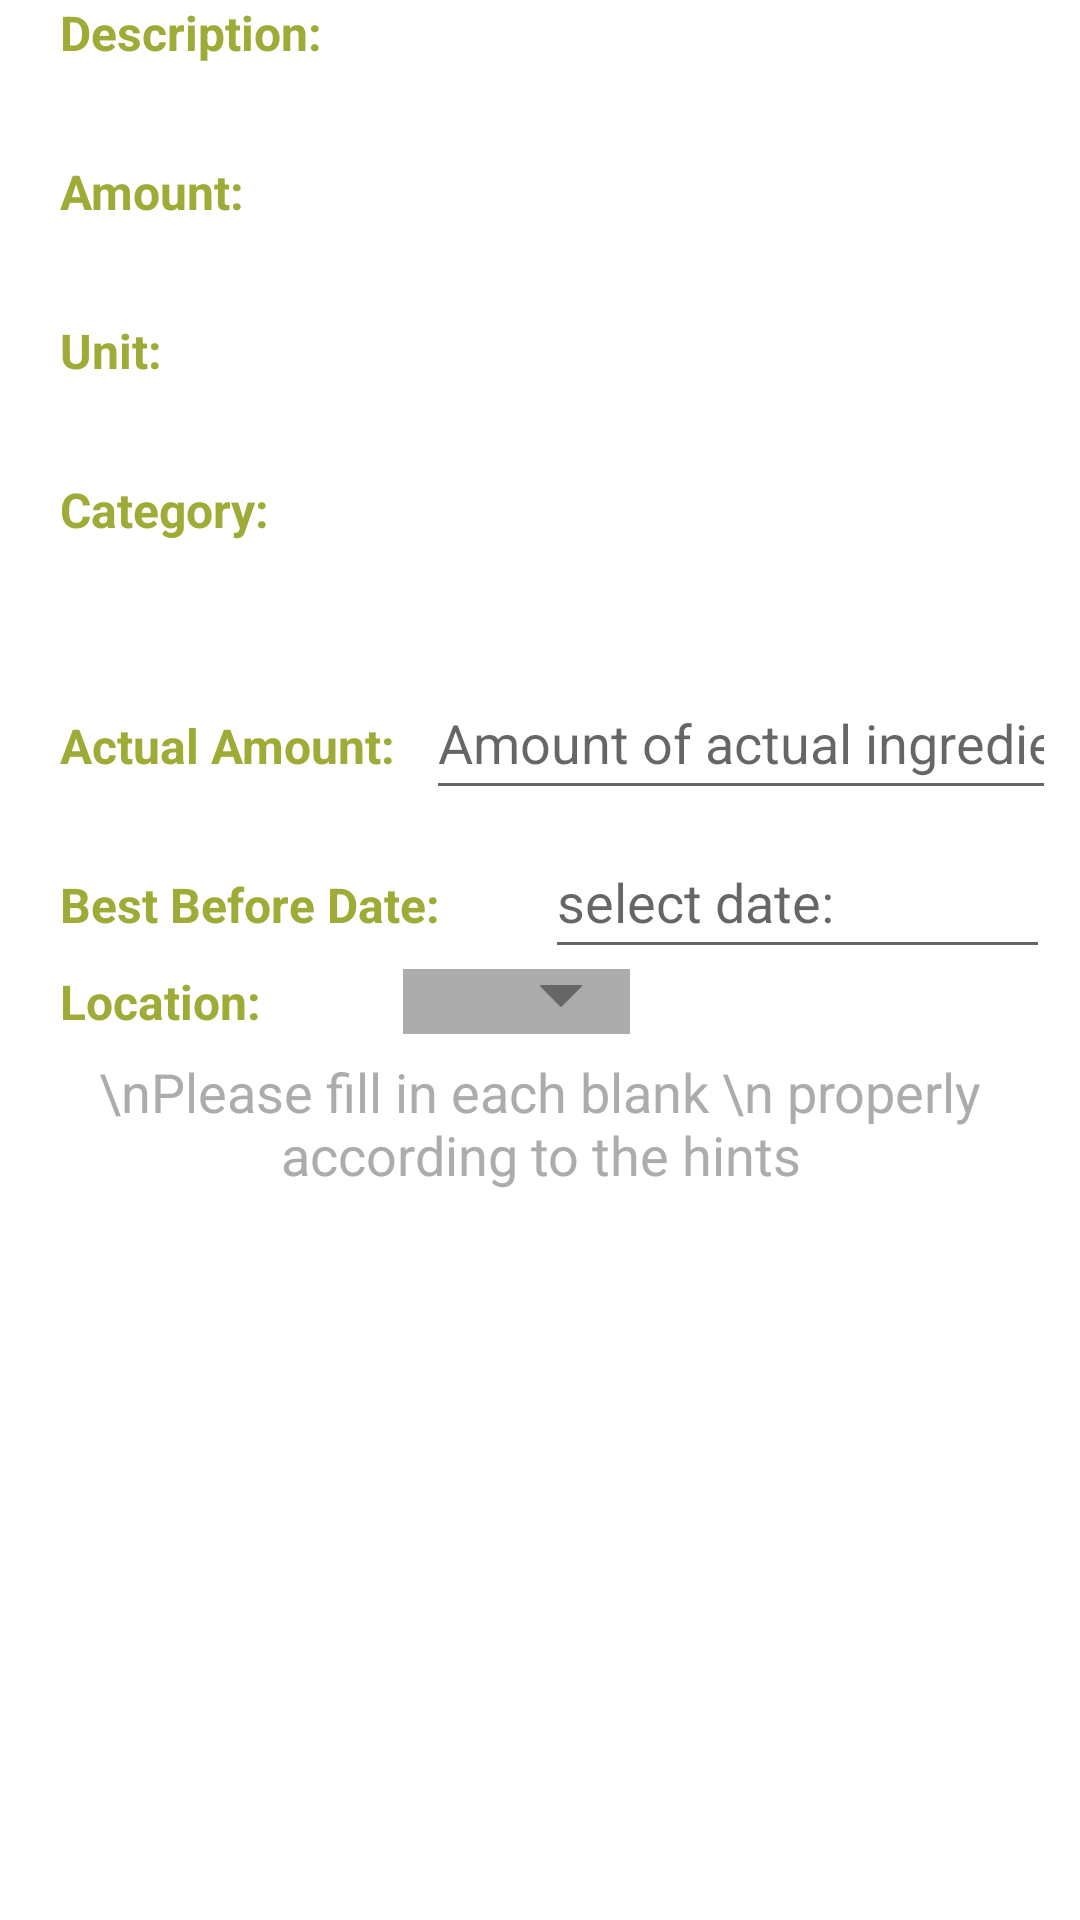

Here is an Android app screen rendered from its layout file. Give the layout XML and the strings, colors and styles it references.
<!-- AndroidManifest.xml: application theme Theme.PrePear -->
<!-- res/layout/shopping_list_add_ingredient_details.xml -->
<?xml version="1.0" encoding="utf-8"?>
<LinearLayout xmlns:android="http://schemas.android.com/apk/res/android"
    xmlns:tools="http://schemas.android.com/tools"
    xmlns:app="http://schemas.android.com/apk/res-auto"
    android:orientation="vertical"
    android:layout_width="match_parent"
    android:layout_height="match_parent">

    <LinearLayout
        android:id="@+id/description_layout"
        android:layout_width="match_parent"
        android:layout_height="wrap_content"
        android:layout_marginLeft="20dp"
        android:orientation="horizontal"
        app:layout_constraintTop_toTopOf="parent">

        <TextView
            android:id="@+id/textView2"
            android:layout_width="wrap_content"
            android:layout_height="wrap_content"
            android:layout_weight="1"
            android:textSize="16dp"
            android:textStyle="bold"
            android:textColor="@color/green_pear"
            android:text="Description:" />

        <TextView
            android:id="@+id/brief_description"
            android:layout_width="wrap_content"
            android:layout_height="wrap_content"
            android:layout_weight="1"
            android:layout_marginLeft="10dp"
            android:layout_marginRight="10dp"
            android:ems="10"
            android:minHeight="48dp" />
    </LinearLayout>

    <LinearLayout
        android:id="@+id/ingredient_amount_LinearLayout"
        android:layout_width="wrap_content"
        android:layout_height="wrap_content"
        android:layout_marginLeft="20dp"
        android:layout_marginTop="5dp"
        android:orientation="horizontal"
        app:layout_constraintStart_toStartOf="parent"
        app:layout_constraintTop_toBottomOf="@+id/location_LinearLayout"
        >

        <TextView
            android:id="@+id/textView11"
            android:layout_width="wrap_content"
            android:layout_height="wrap_content"
            android:layout_weight="1"
            android:text="Amount:"
            android:textStyle="bold"
            android:textColor="@color/green_pear"
            android:textSize="16dp"
            />

        <TextView
            android:id="@+id/ingredient_amount"
            android:layout_width="wrap_content"
            android:layout_height="wrap_content"
            android:layout_weight="1"
            android:textAlignment="center"
            android:layout_marginLeft="10dp"
            android:ems="10"
            android:minHeight="48dp"
            tools:ignore="SpeakableTextPresentCheck" />
    </LinearLayout>

    <LinearLayout
        android:id="@+id/ingredient_unit_layout"
        android:layout_width="match_parent"
        android:layout_height="wrap_content"
        android:layout_marginLeft="20dp"
        android:layout_marginTop="5dp"
        app:layout_constraintStart_toStartOf="parent"
        app:layout_constraintTop_toBottomOf="@+id/ingredient_amount_LinearLayout"
        android:orientation="horizontal">

        <TextView
            android:id="@+id/textView12"
            android:layout_width="wrap_content"
            android:layout_height="wrap_content"
            android:layout_weight="1"
            android:text="Unit:"
            android:textStyle="bold"
            android:textColor="@color/green_pear"
            android:textSize="16dp"
            />

        <TextView
            android:id="@+id/ingredient_unit"
            android:layout_width="wrap_content"
            android:layout_height="wrap_content"
            android:layout_weight="1"
            android:textAlignment="center"
            android:layout_marginLeft="10dp"
            android:ems="10"
            android:minHeight="48dp"
            tools:ignore="SpeakableTextPresentCheck" />

    </LinearLayout>

    <LinearLayout
        android:id="@+id/category_layout"
        android:layout_width="match_parent"
        android:layout_height="wrap_content"
        android:orientation="horizontal"
        android:layout_marginLeft="20dp"
        android:layout_marginTop="5dp"
        app:layout_constraintStart_toStartOf="parent"
        app:layout_constraintTop_toBottomOf="@+id/ingredient_unit_layout"
        >

        <TextView
            android:id="@+id/textView13"
            android:layout_width="wrap_content"
            android:layout_height="wrap_content"
            android:layout_weight="1"
            android:text="Category:"
            android:textStyle="bold"
            android:textColor="@color/green_pear"
            android:textSize="16dp"
            />

        <TextView
            android:id="@+id/ingredient_category"
            android:layout_width="wrap_content"
            android:layout_height="wrap_content"
            android:layout_weight="1"
            android:layout_marginLeft="10dp"
            android:ems="10"
            android:minHeight="48dp"
            tools:ignore="SpeakableTextPresentCheck" />

    </LinearLayout>

    <LinearLayout
        android:id="@+id/ingredient_actual_amount_LinearLayout"
        android:layout_width="wrap_content"
        android:layout_height="wrap_content"
        android:layout_marginLeft="20dp"
        android:layout_marginTop="15dp"
        android:orientation="horizontal"
        app:layout_constraintStart_toStartOf="parent"
        app:layout_constraintTop_toBottomOf="@+id/category_layout"
        >

        <TextView
            android:id="@+id/ingredient_actual_amount_text"
            android:layout_width="wrap_content"
            android:layout_height="wrap_content"
            android:layout_weight="1"
            android:text="Actual Amount:"
            android:textStyle="bold"
            android:textColor="@color/green_pear"
            android:textSize="16dp" />

        <EditText
            android:id="@+id/ingredient_actual_amount"
            android:layout_width="wrap_content"
            android:layout_height="wrap_content"
            android:layout_weight="1"
            android:layout_marginLeft="10dp"
            android:ems="10"
            android:maxLength="100"
            android:hint="Amount of actual ingredient"
            android:inputType="numberDecimal"
            android:minHeight="48dp"
            tools:ignore="SpeakableTextPresentCheck" />
    </LinearLayout>

    <LinearLayout
        android:id="@+id/best_before_date_LinearLayout"
        android:layout_width="match_parent"
        android:layout_height="wrap_content"
        android:layout_marginLeft="20dp"
        android:layout_marginTop="5dp"
        app:layout_constraintStart_toStartOf="parent"
        app:layout_constraintTop_toBottomOf="@+id/ingredient_actual_amount_LinearLayout"
        android:orientation="horizontal">

        <TextView
            android:id="@+id/textView7"
            android:layout_width="wrap_content"
            android:layout_height="wrap_content"
            android:layout_weight="1"
            android:text="Best Before Date:"
            android:textStyle="bold"
            android:textColor="@color/green_pear"
            android:textSize="16dp" />

        <EditText
            android:id="@+id/best_before_date"
            android:layout_width="140dp"
            android:layout_height="wrap_content"
            android:layout_weight="1"
            android:ems="10"
            android:layout_marginLeft="7dp"
            android:layout_marginRight="10dp"
            android:focusable="false"
            android:hint="select date:"
            android:minHeight="48dp" />
    </LinearLayout>

    <LinearLayout
        android:id="@+id/location_LinearLayout"
        android:layout_width="match_parent"
        android:layout_height="wrap_content"
        android:layout_marginLeft="20dp"
        android:layout_marginBottom="2dp"
        android:orientation="horizontal"
        app:layout_constraintStart_toStartOf="parent"
        app:layout_constraintTop_toBottomOf="@+id/best_before_date_LinearLayout">

        <TextView
            android:id="@+id/textView8"
            android:layout_width="wrap_content"
            android:layout_height="wrap_content"
            android:layout_weight="1"
            android:textSize="16dp"
            android:text="Location:"
            android:textStyle="bold"
            android:textColor="@color/green_pear" />

        <Spinner
            android:id="@+id/ingredient_location"
            android:layout_width="wrap_content"
            android:layout_height="match_parent"
            android:layout_marginLeft="10dp"
            android:layout_marginRight="150dp"
            android:layout_weight="1"
            android:background="@drawable/spinner_bg"
            android:ems="10"
            android:minHeight="48dp"
            android:spinnerMode="dropdown"
            tools:ignore="TouchTargetSizeCheck" />

    </LinearLayout>

    <LinearLayout
        android:id="@+id/new_ingredient_location_linear_layout"
        android:layout_width="match_parent"
        android:layout_height="wrap_content"
        android:layout_marginTop="2dp"
        android:orientation="horizontal"
        android:visibility="gone">

        <TextView
            android:id="@+id/location1"
            android:layout_width="wrap_content"
            android:layout_height="wrap_content"
            android:layout_weight="1"
            android:paddingLeft="12dp"
            android:layout_gravity="center"
            android:text="Enter New Location:"
            android:textColor="@color/green_pear"
            android:textStyle="bold" />

        <EditText
            android:id="@+id/new_ingredient_location_edit_text"
            android:layout_width="wrap_content"
            android:layout_height="wrap_content"
            android:layout_weight="1"
            android:ems="10"
            android:importantForAutofill="no"
            android:inputType="textPersonName"
            android:minHeight="48dp" />
    </LinearLayout>

    <TextView
        android:id="@+id/text_view20"
        android:textSize="18dp"
        android:gravity="center"
        android:textColor="@color/dark_grey"
        android:layout_marginTop="5dp"
        android:layout_width="match_parent"
        android:layout_height="wrap_content"
        android:text="\nPlease fill in each blank \n properly according to the hints" />

</LinearLayout>
<!-- resources referenced by this layout -->
<resources>
  <color name="dark_grey">#ACACAC</color>
  <color name="green_pear">#9EAC37</color>
  <!-- drawable spinner_bg (drawable) -->
  <?xml version="1.0" encoding="utf-8"?>
  <layer-list xmlns:android="http://schemas.android.com/apk/res/android">
      <item>
          <color android:color="@color/dark_grey" />
      </item>
      <item android:gravity="center_vertical|right" android:right="8dp">
          <layer-list>
              <item android:width="12dp" android:height="12dp" android:gravity="center" android:bottom="10dp">
                  <rotate
                      android:fromDegrees="45"
                      android:toDegrees="45">
                      <shape android:shape="rectangle">
                          <solid android:color="#666666" />
                          <stroke android:color="#aaaaaa" android:width="1dp"/>
                      </shape>
                  </rotate>
              </item>
              <item android:width="30dp" android:height="10dp" android:bottom="21dp" android:gravity="center">
                  <shape android:shape="rectangle">
                      <solid android:color="@color/dark_grey"/>
                  </shape>
              </item>
          </layer-list>
      </item>
  </layer-list>
  <style name="Theme.PrePear" parent="Theme.MaterialComponents.DayNight.DarkActionBar">
          
          <item name="colorPrimary">@color/theme_color</item>
          <item name="colorPrimaryVariant">@color/theme_darker</item>
          <item name="colorOnPrimary">@color/white</item>
          
          <item name="colorSecondary">@color/teal_200</item>
          <item name="colorSecondaryVariant">@color/teal_700</item>
          <item name="colorOnSecondary">@color/white</item>
          
          <item name="android:statusBarColor">?attr/colorPrimaryVariant</item>
          
  
      </style>
  <color name="theme_color">#AF9E7D</color>
  <color name="theme_darker">#867347</color>
  <color name="white">#FFFFFFFF</color>
  <color name="teal_200">#FF03DAC5</color>
  <color name="teal_700">#FF018786</color>
</resources>
